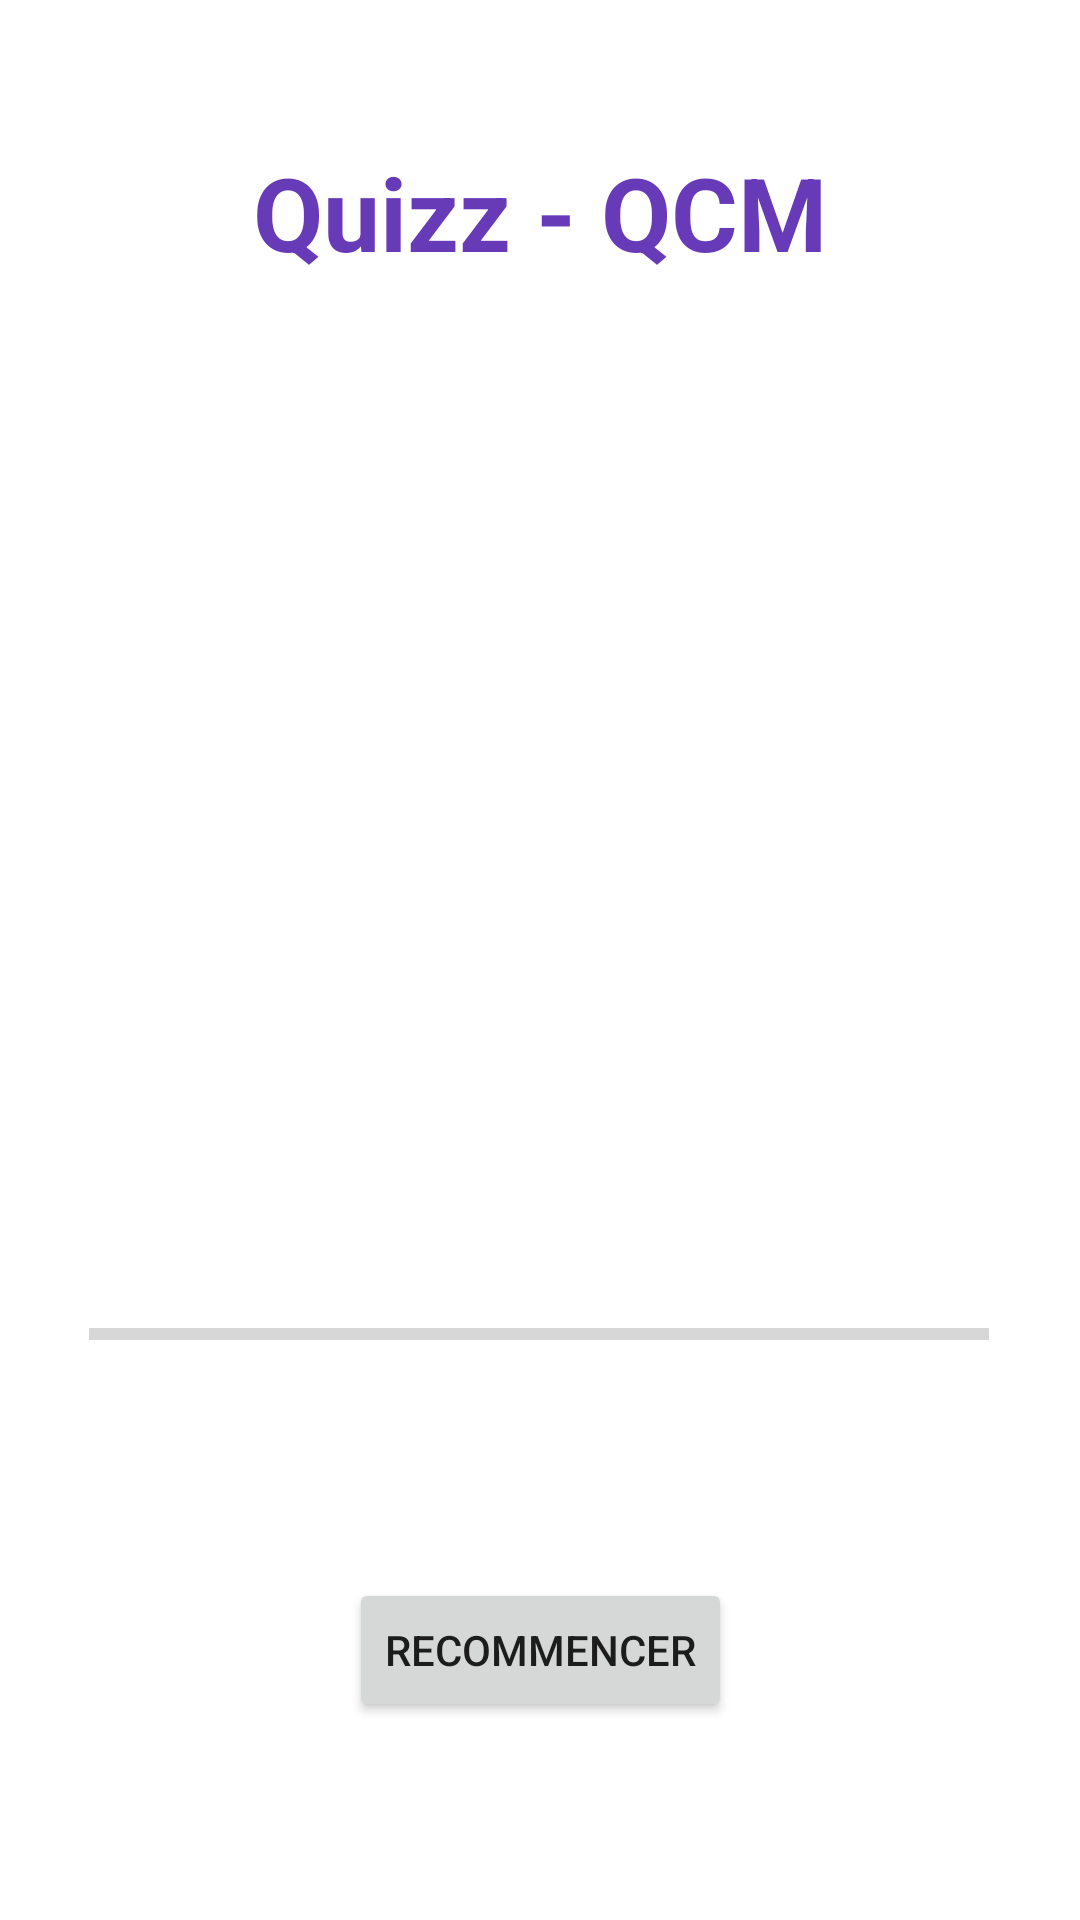

Android layout source for this screen:
<!-- AndroidManifest.xml: application theme Theme.MyAppKotlin -->
<!-- res/layout/activity_main.xml -->
<?xml version="1.0" encoding="utf-8"?>
<androidx.constraintlayout.widget.ConstraintLayout
        xmlns:android="http://schemas.android.com/apk/res/android"
        xmlns:tools="http://schemas.android.com/tools"
        xmlns:app="http://schemas.android.com/apk/res-auto"
        android:layout_width="match_parent"
        android:layout_height="match_parent"
        tools:context=".MainActivity">
    <TextView
            android:layout_width="wrap_content"
            android:layout_height="wrap_content"
            android:text="Quizz - QCM"
            android:textSize="34sp" android:id="@+id/textView"
            android:textColor="#673AB7" android:textStyle="bold"
            app:layout_constraintTop_toTopOf="parent" app:layout_constraintStart_toStartOf="parent"
            app:layout_constraintEnd_toEndOf="parent" android:layout_marginTop="48dp"/>
    <TextView
            android:layout_width="407dp"
            android:layout_height="93dp" android:id="@+id/questionText"
            android:textSize="34sp" android:fontFamily="cursive"
            android:textAlignment="center" android:textColor="#202020"
            android:textStyle="bold"
            tools:layout_editor_absoluteX="2dp" app:layout_constraintTop_toBottomOf="@+id/textView"
            android:layout_marginTop="68dp" app:layout_constraintBottom_toTopOf="@+id/progressBar"
            app:layout_constraintVertical_bias="0.0"/>
    <ProgressBar
            style="?android:attr/progressBarStyleHorizontal"
            android:layout_width="300dp"
            android:layout_height="30dp"
            android:id="@+id/progressBar"
            app:layout_constraintEnd_toEndOf="parent" app:layout_constraintStart_toStartOf="parent"
            app:layout_constraintBottom_toBottomOf="parent" app:layout_constraintTop_toBottomOf="@+id/textView"
            app:layout_constraintHorizontal_bias="0.495" app:layout_constraintVertical_bias="0.651"
            android:progressTint="#E91E63"/>
    <LinearLayout
            android:orientation="vertical"
            android:layout_width="301dp"
            android:layout_height="169dp"
            app:layout_constraintTop_toBottomOf="@+id/questionText"
            app:layout_constraintEnd_toEndOf="parent" app:layout_constraintStart_toStartOf="parent"
            app:layout_constraintBottom_toTopOf="@+id/progressBar">
        <TextView
                android:onClick="onClickText"
                android:layout_width="match_parent"
                android:layout_height="55dp" android:id="@+id/answer_1" android:textSize="24sp"
                android:textColor="#282828" android:textAlignment="viewStart"/>
        <TextView
                android:onClick="onClickText"
                android:layout_width="match_parent"
                android:layout_height="57dp" android:id="@+id/answer_2" android:textSize="24sp"
                android:textAppearance="@style/TextAppearance.AppCompat.Large" android:textColor="#282828"/>
        <TextView
                android:onClick="onClickText"
                android:layout_width="match_parent"
                android:layout_height="55dp" android:id="@+id/answer_3" android:textSize="24sp"
                android:textColor="#282828"/>
    </LinearLayout>
    <Button
            android:text="Recommencer"
            android:layout_width="wrap_content"
            android:layout_height="wrap_content" android:id="@+id/retry"
            app:layout_constraintEnd_toEndOf="parent" app:layout_constraintStart_toStartOf="parent"
            app:layout_constraintTop_toBottomOf="@+id/progressBar" app:layout_constraintBottom_toBottomOf="parent"/>

</androidx.constraintlayout.widget.ConstraintLayout>
<!-- resources referenced by this layout -->
<resources>
  <style name="Theme.MyAppKotlin" parent="Theme.MaterialComponents.Light.NoActionBar">
          
          <item name="colorPrimary">#0277BD</item>
          <item name="colorPrimaryVariant">#283593</item>
          <item name="colorOnPrimary">@color/white</item>
          
          <item name="colorSecondary">#283593</item>
          <item name="colorSecondaryVariant">#EF6C00</item>
          <item name="colorOnSecondary">@color/black</item>
          
          <item name="android:statusBarColor" tools:targetApi="l">?attr/colorPrimaryVariant</item>
          
      </style>
  <!-- not gathered from this repository: default colours our renderer supplied (Android Studio template values) -->
  <color name="black">#FF000000</color>
  <color name="white">#FFFFFFFF</color>
</resources>
